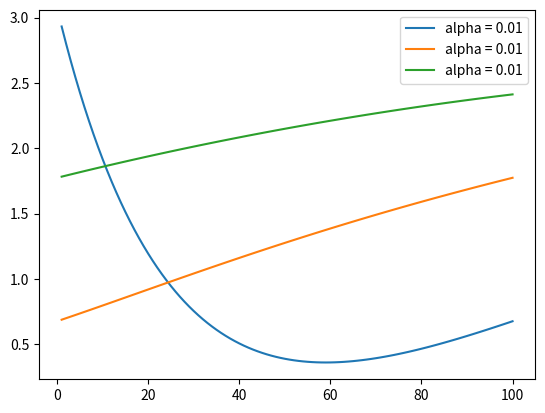

Reproduce this figure in Python.
import numpy as np
import matplotlib.pyplot as plt
import scipy

def conv(kernel, func):
    result = np.zeros(len(func))
    K = np.flip(kernel, 0)
    for i in range(len(func)):
        result[i] = np.sum(func * np.roll(K, i + 1))
    return result

f_0 = 300
mu = 8e5
a = 0
b = 1e-2
N = 100
t_ax = np.linspace(a,b,N)

x_t = lambda t : np.cos(2 * np.pi * f_0 * t + mu * t**2)
x_ar = x_t(t_ax)

beta_0 = 3e3
A = 0.5
dt = 2e-3

kernel = lambda t, beta : np.exp(- beta * t) + A * np.exp(- beta * t - dt)

kernel_ar = kernel(t_ax, beta_0)

right_part = conv(kernel_ar, x_t(t_ax))
kernel_fft = np.fft.fft(kernel_ar)
m_omega = lambda omega: omega ** 2 + 1e-4
freq_ax = np.fft.fftfreq(len(t_ax), t_ax[1] - t_ax[0])
m_ar = m_omega(freq_ax)

#generate kernel as matrix
kernel_matr = np.zeros((len(t_ax), len(t_ax)))
ker_flip = np.flip(kernel_ar, 0)
for i in range(len(t_ax)):
    kernel_matr[i] = np.roll(ker_flip, i + 1)
eig_vals = np.linalg.eigvals(kernel_matr)
eig_max = np.max(np.abs(eig_vals))

alpha_max = 2 / eig_max
print(alpha_max)

sigma = 1e-1
noise = np.random.normal(0, sigma)
right_noisy = right_part + noise

def exp(x_ar, alpha, right_noisy, MAX_ITER = 100):
    iter_solution = right_noisy
    res_norm = np.linalg.norm(iter_solution)
    eps = 1e-5
    true_residual = np.zeros(MAX_ITER)
    i = 0
    while i < MAX_ITER and res_norm > eps:
        iter_solution += alpha * (right_noisy - np.dot(kernel_matr, iter_solution))
        true_residual[i] = (np.linalg.norm(x_ar - iter_solution) / np.linalg.norm(x_ar))**2
        res_norm = np.sqrt(true_residual[i])
        i += 1
    iter_solution = 0
    return true_residual, i

alpha_range = [0.01, 0.01, 0.01]

for alpha in alpha_range:
    func, i = exp(x_ar, alpha, right_noisy)
    t = func.copy()
    plt.plot(np.arange(1, i +1), t[:i], label = f'alpha = {alpha}')
    np.delete(func, np.arange(len(func)))
plt.legend()
plt.show()